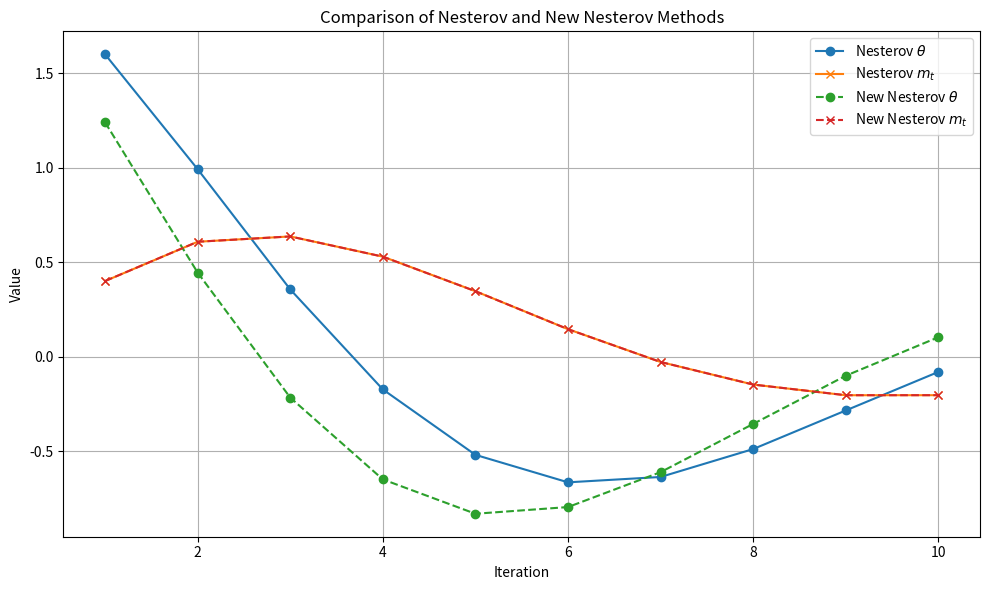

Source code (Python):
# Initial values for Momentum and Nesterov methods
import pandas as pd
import matplotlib.pyplot as plt

# Parameters
learing_rate = 0.1  
alpha = 0.9  
theta_momentum = 2.0  
theta_nesterov = 2.0  
theta_new_nesterov = 2.0 

m_t_momentum = 0.0 
m_t_nesterov = 0.0 
m_t_new_nesterov = 0.0 

iterations = 10
momentum_results = []
nesterov_results = []
new_nag_results = []

for i in range(iterations):
    # Momentum Method
    g_t_momentum = 2 * theta_momentum
    m_t_momentum = alpha * m_t_momentum + learing_rate * g_t_momentum
    theta_momentum = theta_momentum - m_t_momentum
    momentum_results.append((i + 1, theta_momentum, m_t_momentum))

    # Nesterov Method
    lookahead = theta_nesterov - alpha * m_t_nesterov
    g_t_nesterov = 2 * lookahead 
    m_t_nesterov = alpha * m_t_nesterov + learing_rate * g_t_nesterov
    theta_nesterov = theta_nesterov - m_t_nesterov
    nesterov_results.append((i + 1, theta_nesterov, m_t_nesterov))

    # New Nesterov Method
    g_t_new_nesterov = 2 * theta_new_nesterov 
    m_t_new_nesterov = alpha * m_t_new_nesterov + learing_rate * g_t_new_nesterov
    theta_new_nesterov = theta_new_nesterov - (alpha *m_t_new_nesterov + learing_rate * g_t_new_nesterov)
    new_nag_results.append((i + 1, theta_new_nesterov, m_t_new_nesterov))

# Create DataFrame for results
df_results = pd.DataFrame({
    "Iteration": [r[0] for r in momentum_results],
    "Momentum_theta": [r[1] for r in momentum_results],
    "Momentum_m_t": [r[2] for r in momentum_results],

    "Nesterov_theta": [r[1] for r in nesterov_results],
    "Nesterov_m_t": [r[2] for r in nesterov_results],

    "new_Nesterov_theta": [r[1] for r in new_nag_results],
    "new_Nesterov_m_t": [r[2] for r in new_nag_results]
})

print(df_results)

# Plotting combined graph for Nesterov and New Nesterov methods
plt.figure(figsize=(10, 6))

# Nesterov Method
plt.plot(df_results["Iteration"], df_results["Nesterov_theta"], label="Nesterov $\\theta$", marker='o', linestyle='-')
plt.plot(df_results["Iteration"], df_results["Nesterov_m_t"], label="Nesterov $m_t$", marker='x', linestyle='-')

# New Nesterov Method
plt.plot(df_results["Iteration"], df_results["new_Nesterov_theta"], label="New Nesterov $\\theta$", marker='o', linestyle='--')
plt.plot(df_results["Iteration"], df_results["new_Nesterov_m_t"], label="New Nesterov $m_t$", marker='x', linestyle='--')

# Graph title and labels
plt.title("Comparison of Nesterov and New Nesterov Methods")
plt.xlabel("Iteration")
plt.ylabel("Value")
plt.legend()
plt.grid()

# Show combined plot
plt.tight_layout()
plt.show()